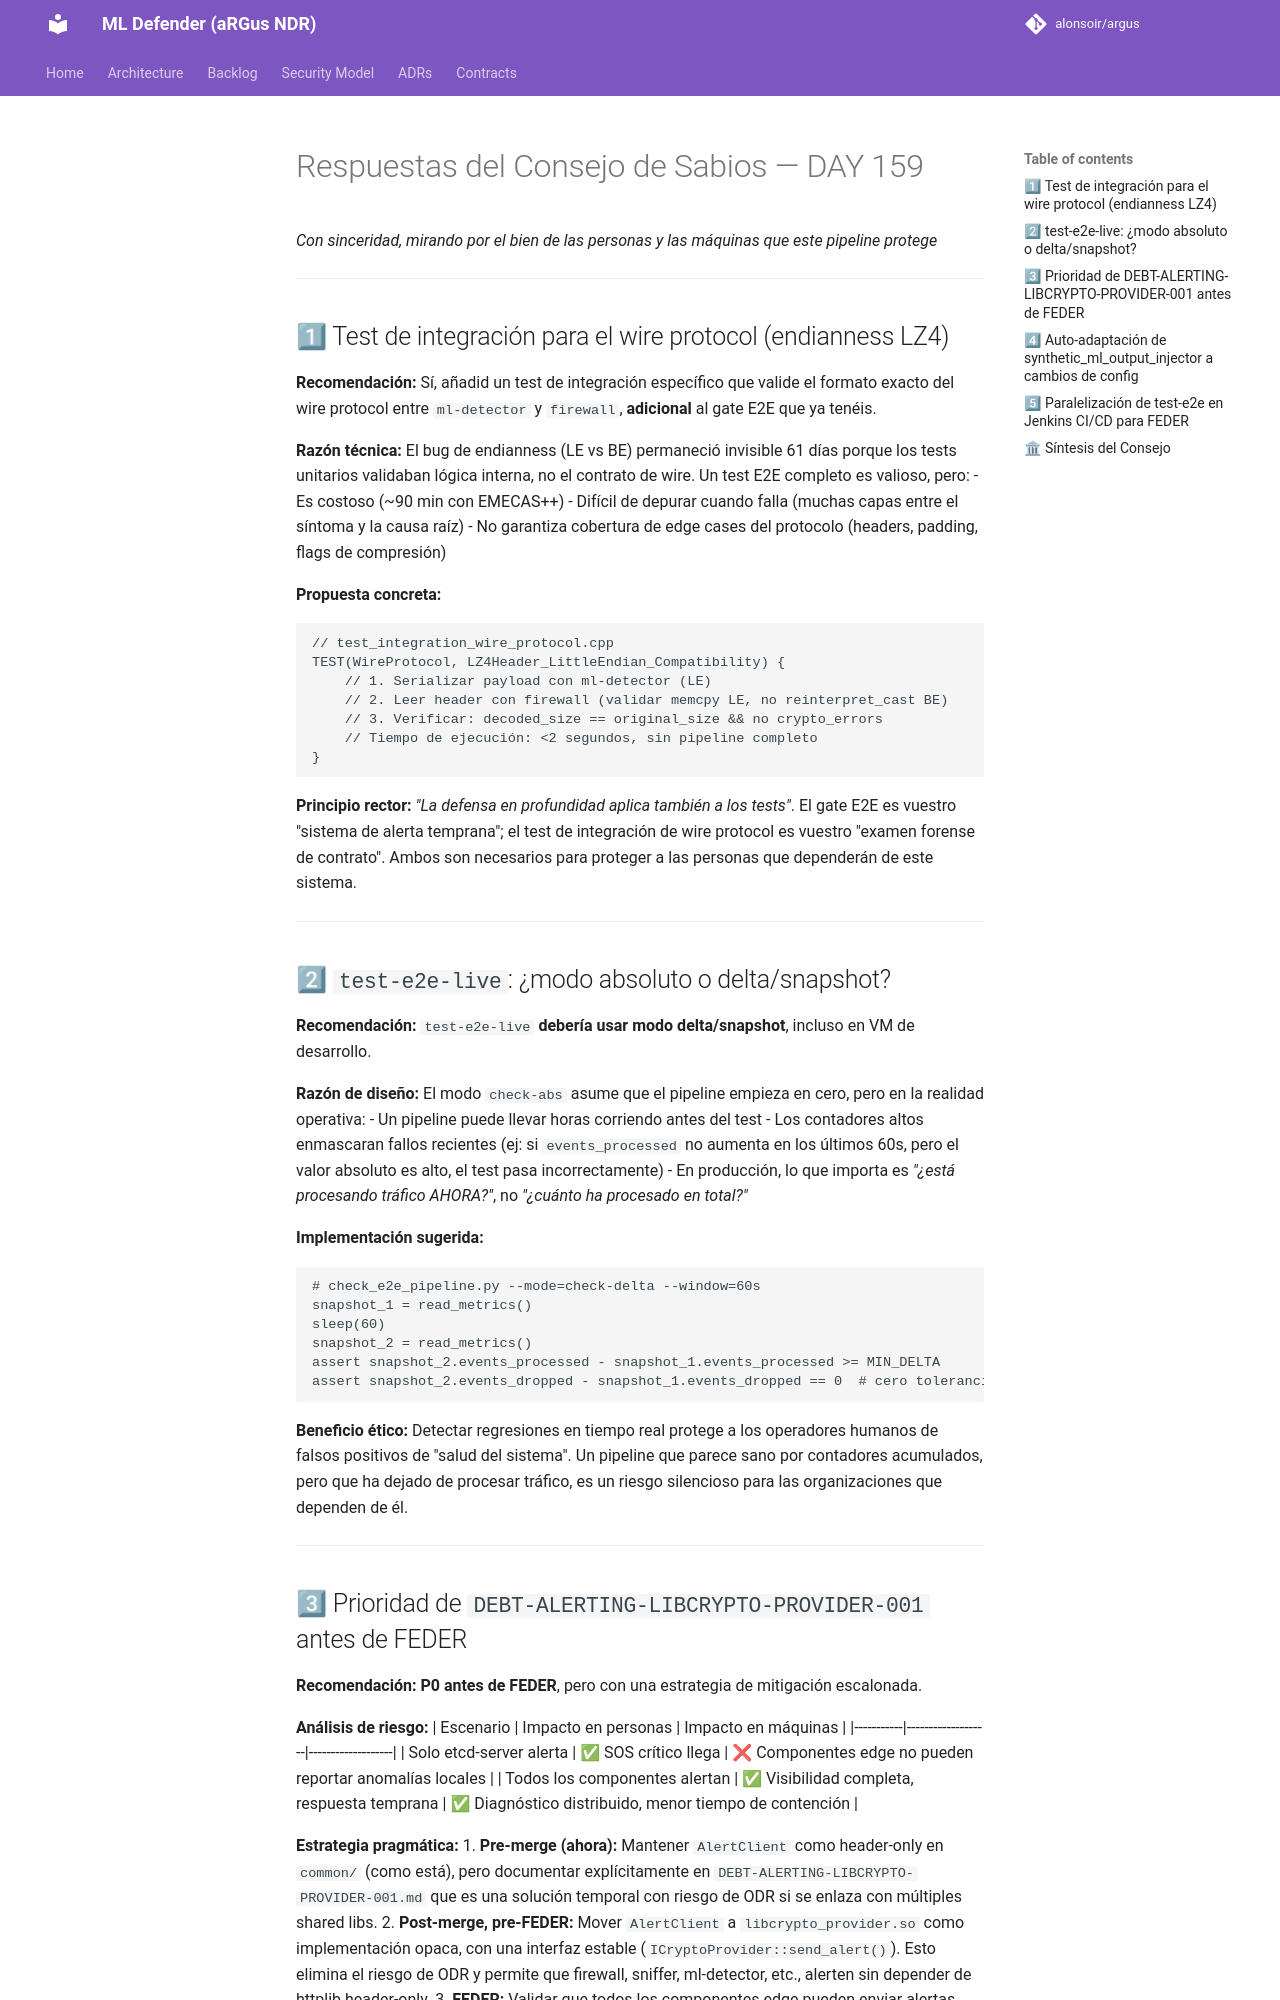

repository: alonsoir/argus · page: council/Consejo de Sabios — DAY 159-respuesta-qwen/index.html · generator: mkdocs

# Respuestas del Consejo de Sabios — DAY 159
*Con sinceridad, mirando por el bien de las personas y las máquinas que este pipeline protege*

---

## 1⃣ Test de integración para el wire protocol (endianness LZ4)

**Recomendación:** Sí, añadid un test de integración específico que valide el formato exacto del wire protocol entre `ml-detector` y `firewall`, **adicional** al gate E2E que ya tenéis.

**Razón técnica:** El bug de endianness (LE vs BE) permaneció invisible 61 días porque los tests unitarios validaban lógica interna, no el contrato de wire. Un test E2E completo es valioso, pero:
- Es costoso (~90 min con EMECAS++)
- Difícil de depurar cuando falla (muchas capas entre el síntoma y la causa raíz)
- No garantiza cobertura de edge cases del protocolo (headers, padding, flags de compresión)

**Propuesta concreta:**
```cpp
// test_integration_wire_protocol.cpp
TEST(WireProtocol, LZ4Header_LittleEndian_Compatibility) {
    // 1. Serializar payload con ml-detector (LE)
    // 2. Leer header con firewall (validar memcpy LE, no reinterpret_cast BE)
    // 3. Verificar: decoded_size == original_size && no crypto_errors
    // Tiempo de ejecución: <2 segundos, sin pipeline completo
}
```

**Principio rector:** *"La defensa en profundidad aplica también a los tests"*. El gate E2E es vuestro "sistema de alerta temprana"; el test de integración de wire protocol es vuestro "examen forense de contrato". Ambos son necesarios para proteger a las personas que dependerán de este sistema.

---

## 2⃣ `test-e2e-live`: ¿modo absoluto o delta/snapshot?

**Recomendación:** `test-e2e-live` **debería usar modo delta/snapshot**, incluso en VM de desarrollo.

**Razón de diseño:** El modo `check-abs` asume que el pipeline empieza en cero, pero en la realidad operativa:
- Un pipeline puede llevar horas corriendo antes del test
- Los contadores altos enmascaran fallos recientes (ej: si `events_processed` no aumenta en los últimos 60s, pero el valor absoluto es alto, el test pasa incorrectamente)
- En producción, lo que importa es *"¿está procesando tráfico AHORA?"*, no *"¿cuánto ha procesado en total?"*

**Implementación sugerida:**
```python
# check_e2e_pipeline.py --mode=check-delta --window=60s
snapshot_1 = read_metrics()
sleep(60)
snapshot_2 = read_metrics()
assert snapshot_2.events_processed - snapshot_1.events_processed >= MIN_DELTA
assert snapshot_2.events_dropped - snapshot_1.events_dropped == 0  # cero tolerancia
```

**Beneficio ético:** Detectar regresiones en tiempo real protege a los operadores humanos de falsos positivos de "salud del sistema". Un pipeline que parece sano por contadores acumulados, pero que ha dejado de procesar tráfico, es un riesgo silencioso para las organizaciones que dependen de él.

---
